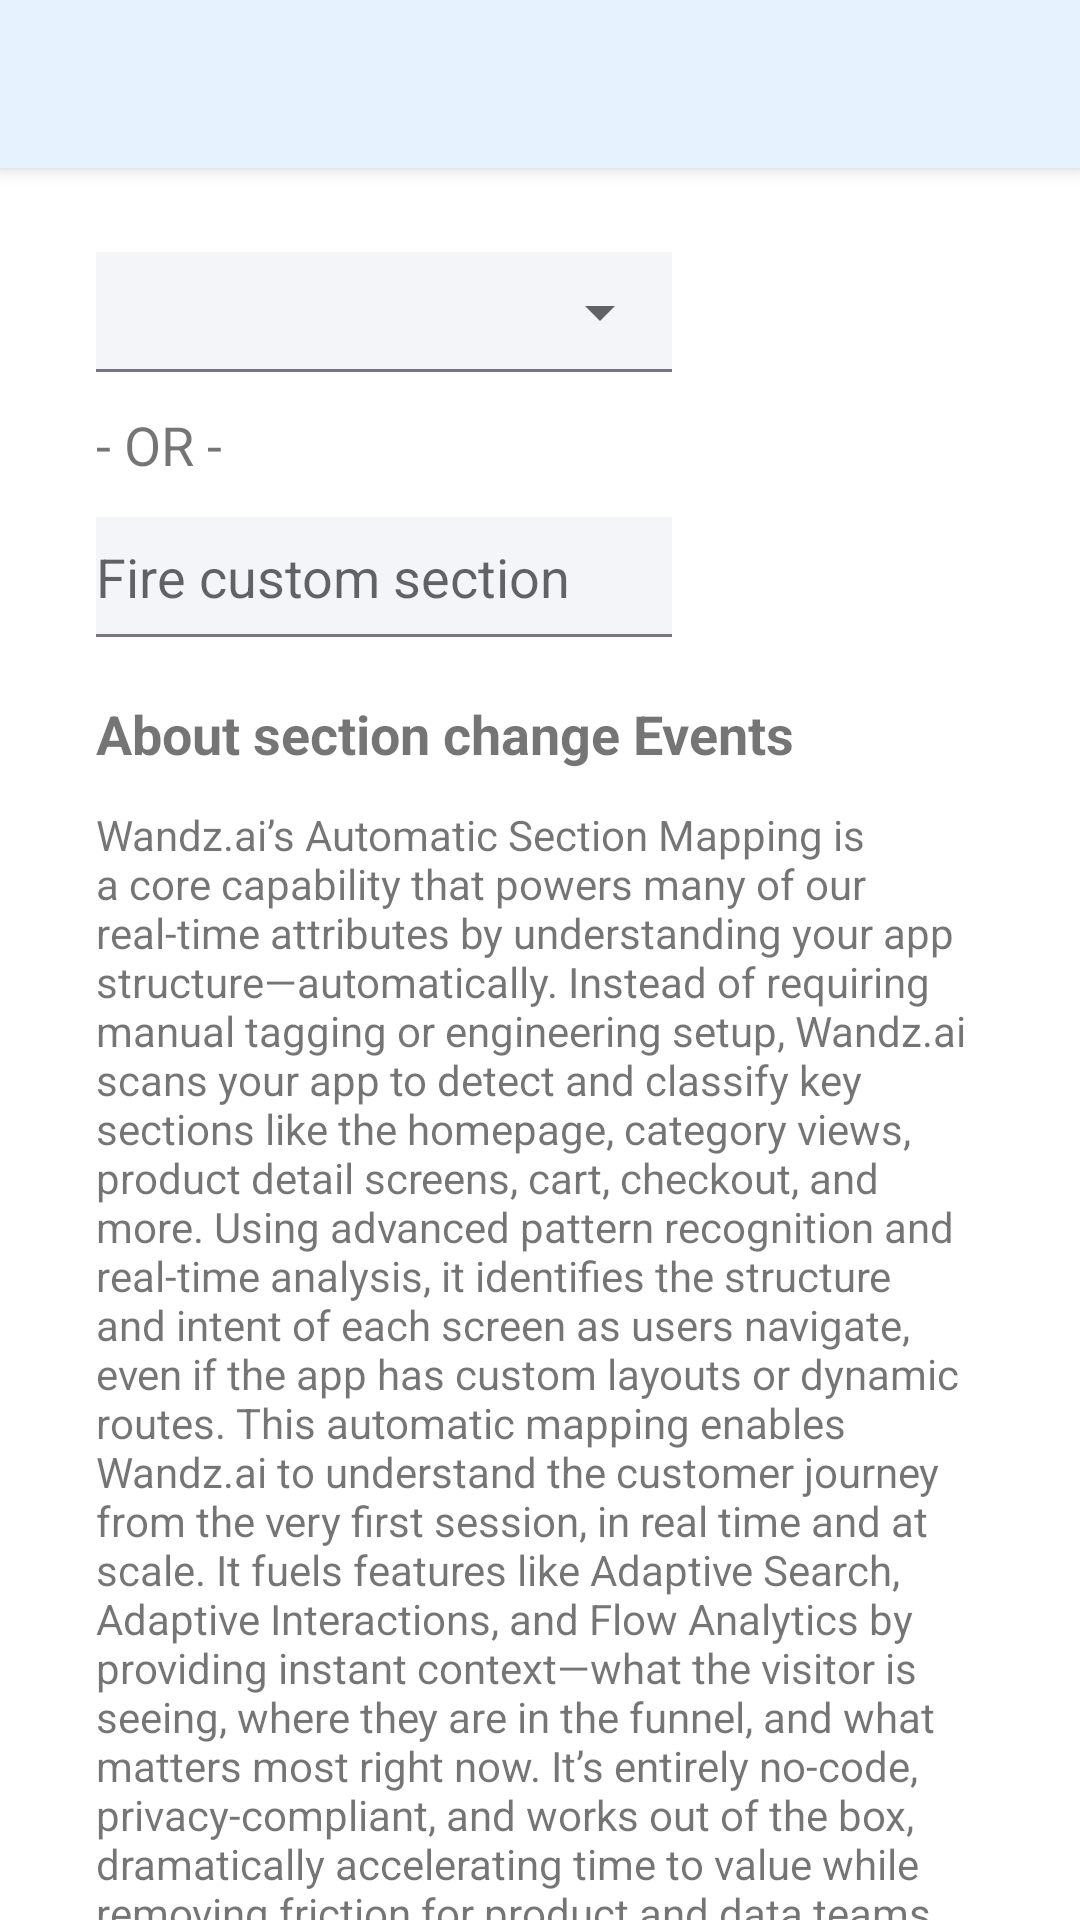

This screen was rendered from an Android layout file. Write that file and the resources it references.
<!-- AndroidManifest.xml: application theme Theme.AndroidExample -->
<!-- res/layout/activity_sections.xml -->
<?xml version="1.0" encoding="utf-8"?>
<LinearLayout xmlns:android="http://schemas.android.com/apk/res/android"
    xmlns:tools="http://schemas.android.com/tools"
    tools:context=".SectionsActivity"
    android:layout_width="match_parent"
    android:layout_height="match_parent"
    android:orientation="vertical"
    android:fitsSystemWindows="true">

    
    <androidx.appcompat.widget.Toolbar
        android:id="@+id/toolbar"
        android:layout_width="match_parent"
        android:layout_height="?attr/actionBarSize"
        android:background="?attr/colorPrimary"
        android:theme="@style/ThemeOverlay.AppCompat.Light" />

    
    <LinearLayout
        android:layout_width="match_parent"
        android:layout_height="match_parent"
        android:orientation="vertical"
        android:paddingStart="32sp"
        android:paddingTop="24sp"
        android:paddingEnd="32sp">

        <LinearLayout
            android:layout_width="match_parent"
            android:layout_height="wrap_content"
            android:gravity="center"
            android:orientation="horizontal">

            <LinearLayout
                android:layout_width="0dp"
                android:layout_height="40dp"
                android:layout_weight="1"
                android:background="@drawable/input_background"
                android:gravity="center">

                <Spinner
                    android:id="@+id/section_type_selector"
                    android:layout_width="match_parent"
                    android:layout_height="wrap_content"
                    android:spinnerMode="dropdown" />
            </LinearLayout>

            <Button
                android:id="@+id/btn_oob"
                android:layout_width="wrap_content"
                android:layout_height="wrap_content"
                android:layout_marginStart="16sp"
                android:text="@string/fire" />
        </LinearLayout>

        <TextView
            android:layout_width="wrap_content"
            android:layout_height="wrap_content"
            android:paddingTop="8sp"
            android:paddingBottom="8sp"
            android:text="@string/or"
            android:textSize="18sp" />

        <LinearLayout
            android:layout_width="match_parent"
            android:layout_height="wrap_content"
            android:gravity="center"
            android:orientation="horizontal">

            <EditText
                android:id="@+id/section_type_custom"
                android:layout_width="0dp"
                android:layout_height="40dp"
                android:layout_weight="1"
                android:background="@drawable/input_background"
                android:hint="@string/custom_section_hint"
                android:maxLines="1" />

            <Button
                android:id="@+id/btn_custom"
                android:layout_width="wrap_content"
                android:layout_height="wrap_content"
                android:layout_marginStart="16sp"
                android:text="@string/fire" />
        </LinearLayout>

        <TextView
            android:layout_width="match_parent"
            android:layout_height="wrap_content"
            android:paddingTop="16sp"
            android:paddingBottom="12sp"
            android:text="@string/about_sections_title"
            android:textSize="18sp"
            android:textStyle="bold" />

        <TextView
            android:layout_width="match_parent"
            android:layout_height="wrap_content"
            android:text="@string/sections_description"
            android:textSize="14sp" />

        <include
            android:id="@+id/include_code_view"
            layout="@layout/code_view_card" />
    </LinearLayout>
</LinearLayout>
<!-- res/layout/code_view_card.xml (included above) -->
<?xml version="1.0" encoding="utf-8"?>
<androidx.cardview.widget.CardView
    xmlns:android="http://schemas.android.com/apk/res/android"
    xmlns:app="http://schemas.android.com/apk/res-auto"
    android:layout_width="match_parent"
    android:layout_height="wrap_content"
    app:cardCornerRadius="16dp"
    app:cardElevation="4dp"
    android:layout_marginTop="16sp"
    app:cardBackgroundColor="@android:color/transparent">
    <br.tiagohm.codeview.CodeView
        android:id="@+id/codeView"
        android:layout_width="match_parent"
        android:layout_height="wrap_content"
        app:cv_font_size="14"
        app:cv_highlight_line_number="1"
        app:cv_show_line_number="true"
        app:cv_start_line_number="9000"
        app:cv_wrap_line="false"
        app:cv_zoom_enable="true"/>
</androidx.cardview.widget.CardView>
<!-- resources referenced by this layout -->
<resources>
  <!-- drawable input_background (drawable) -->
  <?xml version="1.0" encoding="utf-8"?>
  <layer-list xmlns:android="http://schemas.android.com/apk/res/android">
      
      <item>
          <shape android:shape="rectangle">
              <solid android:color="@color/input_bk_divider" />
          </shape>
      </item>
  
      
      <item android:right="0dp" android:left="0dp" android:top="0dp" android:bottom="1dp">
          <shape android:shape="rectangle">
              <solid android:color="@color/input_bk" />
          </shape>
      </item>
  </layer-list>
  <string name="about_sections_title">About section change Events</string>
  <string name="custom_section_hint">Fire custom section</string>
  <string name="fire">Fire</string>
  <string name="or">- OR -</string>
  <string name="sections_description">Wandz.ai’s Automatic Section Mapping is a core capability that powers many of our real-time attributes by understanding your app structure—automatically. Instead of requiring manual tagging or engineering setup, Wandz.ai scans your app to detect and classify key sections like the homepage, category views, product detail screens, cart, checkout, and more. Using advanced pattern recognition and real-time analysis, it identifies the structure and intent of each screen as users navigate, even if the app has custom layouts or dynamic routes. This automatic mapping enables Wandz.ai to understand the customer journey from the very first session, in real time and at scale. It fuels features like Adaptive Search, Adaptive Interactions, and Flow Analytics by providing instant context—what the visitor is seeing, where they are in the funnel, and what matters most right now. It’s entirely no-code, privacy-compliant, and works out of the box, dramatically accelerating time to value while removing friction for product and data teams.</string>
  <color name="input_bk_divider">#FF79747E</color>
  <color name="input_bk">#FFF3F5F8</color>
  <color name="blue_500">#FFE6F3FF</color>
  <color name="blue_700">#FFA6B3FF</color>
  <color name="txt_primary">#FF131F3C</color>
  <style name="CustomToolbarStyle" parent="Widget.MaterialComponents.Toolbar.Primary">
          <item name="titleTextColor">@color/txt_primary</item>  
      </style>
  <color name="gray_200">#FF79747E</color>
  <color name="gray_700">#FF59545E</color>
  <color name="black">#FF000000</color>
  <color name="white">#FFFFFFFF</color>
  <style name="CustomButton" parent="Widget.MaterialComponents.Button">
          <item name="android:backgroundTint">@color/button_color</item>
          <item name="android:textColor">@color/white</item>
          <item name="shapeAppearanceOverlay">@style/RoundedButtonShape</item>
      </style>
  <style name="CustomAppCompatButton" parent="Widget.AppCompat.Button">
          <item name="android:backgroundTint">@color/button_color</item>
          <item name="android:textColor">@color/white</item>
      </style>
  <style name="RoundedButtonShape" parent="">
          <item name="cornerFamily">rounded</item>
          <item name="cornerSize">16dp</item>
      </style>
</resources>
